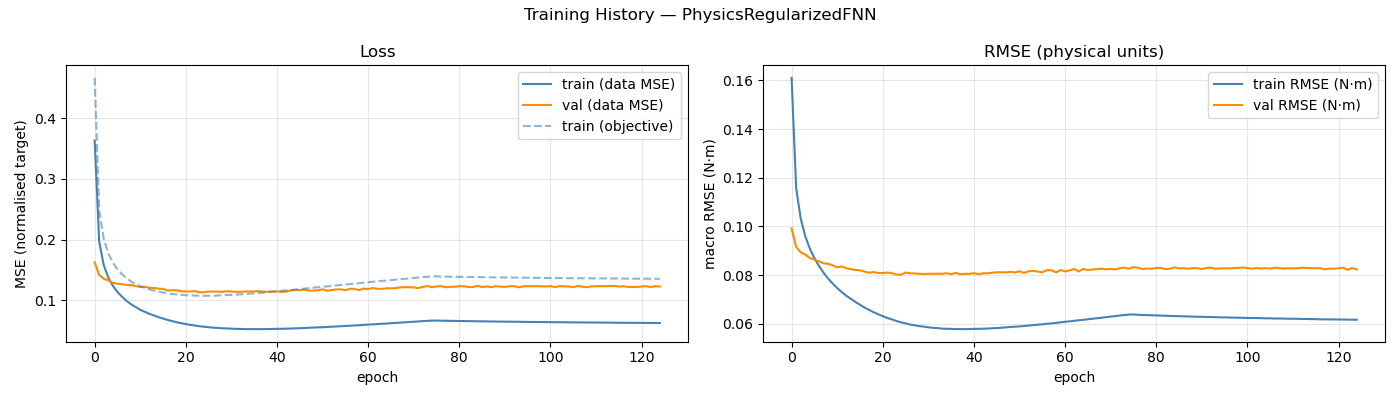

The file beside this chart, header and first rows:
epoch, train_loss, val_loss, train_rmse, val_rmse, train_loss_obj
1, 0.3634, 0.1627, 0.161, 0.09916, 0.4664
2, 0.1963, 0.1418, 0.1158, 0.0916, 0.248
3, 0.1578, 0.1356, 0.1032, 0.08937, 0.2012
4, 0.1375, 0.133, 0.09597, 0.08846, 0.1773
5, 0.1239, 0.1288, 0.09093, 0.08704, 0.1622
6, 0.1138, 0.1275, 0.087, 0.08628, 0.1513
7, 0.106, 0.1267, 0.08382, 0.08568, 0.1432
8, 0.09923, 0.1255, 0.08102, 0.08484, 0.1365
9, 0.0936, 0.1253, 0.0786, 0.08469, 0.1312
10, 0.08906, 0.1235, 0.07661, 0.08404, 0.1272
11, 0.08465, 0.1221, 0.07469, 0.08323, 0.1234
12, 0.08111, 0.1225, 0.07305, 0.08359, 0.1206
13, 0.07795, 0.1208, 0.07157, 0.08281, 0.1182
14, 0.0752, 0.1204, 0.07028, 0.08247, 0.1163
15, 0.0725, 0.1194, 0.06899, 0.08218, 0.1144
16, 0.07015, 0.1189, 0.06785, 0.082, 0.1131
17, 0.06784, 0.1161, 0.06667, 0.08146, 0.1116
18, 0.06594, 0.1167, 0.06575, 0.08097, 0.1107
19, 0.06402, 0.1167, 0.06476, 0.08128, 0.1098
20, 0.06247, 0.1152, 0.06396, 0.08088, 0.1092
21, 0.061, 0.1146, 0.06315, 0.08085, 0.1086
22, 0.05973, 0.1148, 0.06242, 0.08106, 0.1081
23, 0.05869, 0.1153, 0.06184, 0.08083, 0.108
24, 0.05748, 0.1133, 0.06116, 0.08026, 0.1077
25, 0.0566, 0.1133, 0.06063, 0.08013, 0.1076
26, 0.0559, 0.1147, 0.0602, 0.08109, 0.1077
27, 0.05513, 0.1145, 0.05969, 0.08075, 0.1077
28, 0.05465, 0.1145, 0.05942, 0.08073, 0.1081
29, 0.05413, 0.1142, 0.05907, 0.08055, 0.1083
30, 0.05381, 0.1151, 0.05887, 0.08046, 0.1088
31, 0.05344, 0.1147, 0.05857, 0.08055, 0.109
32, 0.05318, 0.1142, 0.05838, 0.08057, 0.1095
33, 0.053, 0.1141, 0.05825, 0.08059, 0.11
34, 0.05279, 0.1148, 0.05804, 0.08056, 0.1104
35, 0.05269, 0.1146, 0.05797, 0.08078, 0.111
36, 0.05269, 0.1148, 0.05792, 0.08041, 0.1116
37, 0.05265, 0.1153, 0.05786, 0.08091, 0.1123
38, 0.05271, 0.1144, 0.05783, 0.08039, 0.1129
39, 0.05281, 0.1143, 0.05782, 0.08057, 0.1136
40, 0.05301, 0.1145, 0.05788, 0.08052, 0.1143
41, 0.05314, 0.1147, 0.05793, 0.08084, 0.115
42, 0.05328, 0.1141, 0.05794, 0.08041, 0.1157
43, 0.05351, 0.1145, 0.05801, 0.08076, 0.1164
44, 0.05369, 0.1162, 0.05805, 0.08075, 0.117
45, 0.05399, 0.1172, 0.05819, 0.08099, 0.1179
46, 0.05424, 0.1168, 0.05827, 0.08119, 0.1186
47, 0.05452, 0.1178, 0.05839, 0.08119, 0.1193
48, 0.05491, 0.1161, 0.05855, 0.08114, 0.1201
49, 0.05528, 0.1162, 0.05872, 0.08138, 0.121
50, 0.0556, 0.1166, 0.05882, 0.08109, 0.1216
51, 0.05584, 0.1183, 0.05896, 0.0816, 0.1224
52, 0.05626, 0.1157, 0.05911, 0.08092, 0.1231
53, 0.05666, 0.1171, 0.05929, 0.08159, 0.1239
54, 0.05709, 0.1179, 0.05947, 0.08176, 0.1247
55, 0.05752, 0.1182, 0.05965, 0.08148, 0.1255
56, 0.05786, 0.1168, 0.05981, 0.08115, 0.1261
57, 0.05834, 0.1191, 0.06002, 0.08204, 0.1269
58, 0.05868, 0.119, 0.06017, 0.082, 0.1276
59, 0.05918, 0.1169, 0.06041, 0.08115, 0.1284
60, 0.05964, 0.1195, 0.06061, 0.08208, 0.1292
... 65 more rows
